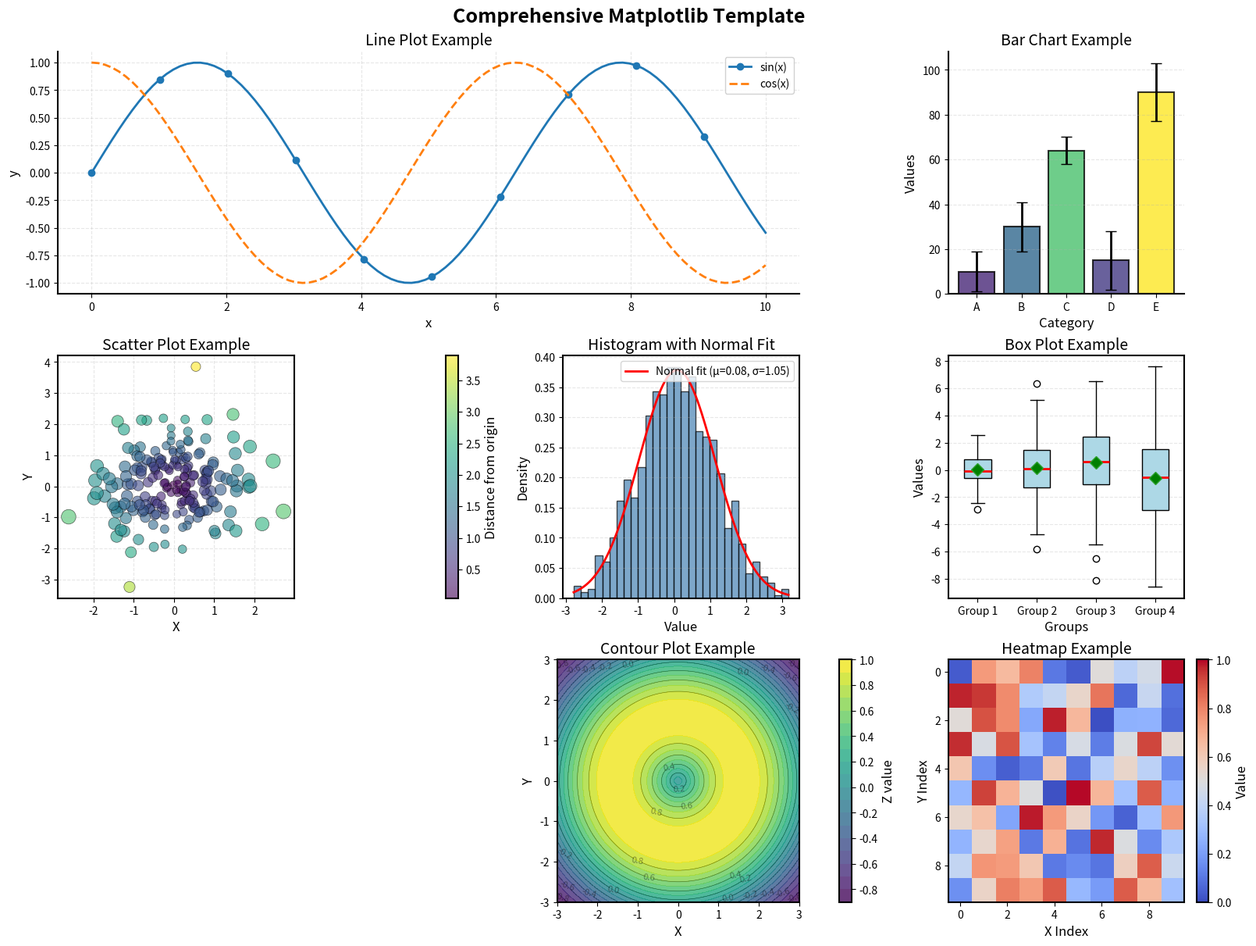

Here is the Python script that generated this plot:
#!/usr/bin/env python3
"""
Matplotlib Plot Template

Comprehensive template demonstrating various plot types and best practices.
Use this as a starting point for creating publication-quality visualizations.

Usage:
    python plot_template.py [--plot-type TYPE] [--style STYLE] [--output FILE]

Plot types:
    line, scatter, bar, histogram, heatmap, contour, box, violin, 3d, all
"""

import numpy as np
import matplotlib as mpl
import matplotlib.pyplot as plt
from matplotlib.gridspec import GridSpec
import argparse


def set_publication_style():
    """Configure matplotlib for publication-quality figures."""
    plt.rcParams.update({
        'figure.figsize': (10, 6),
        'figure.dpi': 100,
        'savefig.dpi': 300,
        'savefig.bbox': 'tight',
        'font.size': 11,
        'axes.labelsize': 12,
        'axes.titlesize': 14,
        'xtick.labelsize': 10,
        'ytick.labelsize': 10,
        'legend.fontsize': 10,
        'lines.linewidth': 2,
        'axes.linewidth': 1.5,
    })


def generate_sample_data():
    """Generate sample data for demonstrations."""
    np.random.seed(42)
    x = np.linspace(0, 10, 100)
    y1 = np.sin(x)
    y2 = np.cos(x)
    scatter_x = np.random.randn(200)
    scatter_y = np.random.randn(200)
    categories = ['A', 'B', 'C', 'D', 'E']
    bar_values = np.random.randint(10, 100, len(categories))
    hist_data = np.random.normal(0, 1, 1000)
    matrix = np.random.rand(10, 10)

    X, Y = np.meshgrid(np.linspace(-3, 3, 100), np.linspace(-3, 3, 100))
    Z = np.sin(np.sqrt(X**2 + Y**2))

    return {
        'x': x, 'y1': y1, 'y2': y2,
        'scatter_x': scatter_x, 'scatter_y': scatter_y,
        'categories': categories, 'bar_values': bar_values,
        'hist_data': hist_data, 'matrix': matrix,
        'X': X, 'Y': Y, 'Z': Z
    }


def create_line_plot(data, ax=None):
    """Create line plot with best practices."""
    created_fig = ax is None
    if ax is None:
        fig, ax = plt.subplots(figsize=(10, 6), constrained_layout=True)

    ax.plot(data['x'], data['y1'], label='sin(x)', linewidth=2, marker='o',
            markevery=10, markersize=6)
    ax.plot(data['x'], data['y2'], label='cos(x)', linewidth=2, linestyle='--')

    ax.set_xlabel('x')
    ax.set_ylabel('y')
    ax.set_title('Line Plot Example')
    ax.legend(loc='best', framealpha=0.9)
    ax.grid(True, alpha=0.3, linestyle='--')

    # Remove top and right spines for cleaner look
    ax.spines['top'].set_visible(False)
    ax.spines['right'].set_visible(False)

    if created_fig:
        return fig
    return ax


def create_scatter_plot(data, ax=None):
    """Create scatter plot with color and size variations."""
    created_fig = ax is None
    if ax is None:
        fig, ax = plt.subplots(figsize=(10, 6), constrained_layout=True)

    # Color based on distance from origin
    colors = np.sqrt(data['scatter_x']**2 + data['scatter_y']**2)
    sizes = 50 * (1 + np.abs(data['scatter_x']))

    scatter = ax.scatter(data['scatter_x'], data['scatter_y'],
                        c=colors, s=sizes, alpha=0.6,
                        cmap='viridis', edgecolors='black', linewidth=0.5)

    ax.set_xlabel('X')
    ax.set_ylabel('Y')
    ax.set_title('Scatter Plot Example')
    ax.grid(True, alpha=0.3, linestyle='--')

    # Add colorbar
    cbar = plt.colorbar(scatter, ax=ax)
    cbar.set_label('Distance from origin')

    if created_fig:
        return fig
    return ax


def create_bar_chart(data, ax=None):
    """Create bar chart with error bars and styling."""
    created_fig = ax is None
    if ax is None:
        fig, ax = plt.subplots(figsize=(10, 6), constrained_layout=True)

    x_pos = np.arange(len(data['categories']))
    errors = np.random.randint(5, 15, len(data['categories']))

    bars = ax.bar(x_pos, data['bar_values'], yerr=errors,
                  color='steelblue', edgecolor='black', linewidth=1.5,
                  capsize=5, alpha=0.8)

    # Color bars by value
    colors = mpl.colormaps['viridis'](data['bar_values'] / data['bar_values'].max())
    for bar, color in zip(bars, colors):
        bar.set_facecolor(color)

    ax.set_xlabel('Category')
    ax.set_ylabel('Values')
    ax.set_title('Bar Chart Example')
    ax.set_xticks(x_pos, data['categories'])
    ax.grid(True, axis='y', alpha=0.3, linestyle='--')

    # Remove top and right spines
    ax.spines['top'].set_visible(False)
    ax.spines['right'].set_visible(False)

    if created_fig:
        return fig
    return ax


def create_histogram(data, ax=None):
    """Create histogram with density overlay."""
    created_fig = ax is None
    if ax is None:
        fig, ax = plt.subplots(figsize=(10, 6), constrained_layout=True)

    n, bins, patches = ax.hist(data['hist_data'], bins=30, density=True,
                               alpha=0.7, edgecolor='black', color='steelblue')

    # Overlay theoretical normal distribution
    from scipy.stats import norm
    mu, std = norm.fit(data['hist_data'])
    x_theory = np.linspace(data['hist_data'].min(), data['hist_data'].max(), 100)
    ax.plot(x_theory, norm.pdf(x_theory, mu, std), 'r-', linewidth=2,
            label=f'Normal fit (μ={mu:.2f}, σ={std:.2f})')

    ax.set_xlabel('Value')
    ax.set_ylabel('Density')
    ax.set_title('Histogram with Normal Fit')
    ax.legend()
    ax.grid(True, axis='y', alpha=0.3, linestyle='--')

    if created_fig:
        return fig
    return ax


def create_heatmap(data, ax=None):
    """Create heatmap with colorbar and annotations."""
    created_fig = ax is None
    if ax is None:
        fig, ax = plt.subplots(figsize=(10, 8), constrained_layout=True)

    im = ax.imshow(data['matrix'], cmap='coolwarm', aspect='auto',
                   vmin=0, vmax=1)

    # Add colorbar
    cbar = plt.colorbar(im, ax=ax)
    cbar.set_label('Value')

    # Optional: Add text annotations
    # for i in range(data['matrix'].shape[0]):
    #     for j in range(data['matrix'].shape[1]):
    #         text = ax.text(j, i, f'{data["matrix"][i, j]:.2f}',
    #                       ha='center', va='center', color='black', fontsize=8)

    ax.set_xlabel('X Index')
    ax.set_ylabel('Y Index')
    ax.set_title('Heatmap Example')

    if created_fig:
        return fig
    return ax


def create_contour_plot(data, ax=None):
    """Create contour plot with filled contours and labels."""
    created_fig = ax is None
    if ax is None:
        fig, ax = plt.subplots(figsize=(10, 8), constrained_layout=True)

    # Filled contours
    contourf = ax.contourf(data['X'], data['Y'], data['Z'],
                           levels=20, cmap='viridis', alpha=0.8)

    # Contour lines
    contour = ax.contour(data['X'], data['Y'], data['Z'],
                        levels=10, colors='black', linewidths=0.5, alpha=0.4)

    # Add labels to contour lines
    ax.clabel(contour, inline=True, fontsize=8)

    # Add colorbar
    cbar = plt.colorbar(contourf, ax=ax)
    cbar.set_label('Z value')

    ax.set_xlabel('X')
    ax.set_ylabel('Y')
    ax.set_title('Contour Plot Example')
    ax.set_aspect('equal')

    if created_fig:
        return fig
    return ax


def create_box_plot(data, ax=None):
    """Create box plot comparing distributions."""
    created_fig = ax is None
    if ax is None:
        fig, ax = plt.subplots(figsize=(10, 6), constrained_layout=True)

    # Generate multiple distributions
    box_data = [np.random.normal(0, std, 100) for std in range(1, 5)]

    ax.boxplot(box_data, tick_labels=['Group 1', 'Group 2', 'Group 3', 'Group 4'],
               patch_artist=True, showmeans=True,
               boxprops=dict(facecolor='lightblue', edgecolor='black'),
               medianprops=dict(color='red', linewidth=2),
               meanprops=dict(marker='D', markerfacecolor='green', markersize=8))

    ax.set_xlabel('Groups')
    ax.set_ylabel('Values')
    ax.set_title('Box Plot Example')
    ax.grid(True, axis='y', alpha=0.3, linestyle='--')

    if created_fig:
        return fig
    return ax


def create_violin_plot(data, ax=None):
    """Create violin plot showing distribution shapes."""
    created_fig = ax is None
    if ax is None:
        fig, ax = plt.subplots(figsize=(10, 6), constrained_layout=True)

    # Generate multiple distributions
    violin_data = [np.random.normal(0, std, 100) for std in range(1, 5)]

    parts = ax.violinplot(violin_data, positions=range(1, 5),
                         showmeans=True, showmedians=True)

    # Customize colors
    for pc in parts['bodies']:
        pc.set_facecolor('lightblue')
        pc.set_alpha(0.7)
        pc.set_edgecolor('black')

    ax.set_xlabel('Groups')
    ax.set_ylabel('Values')
    ax.set_title('Violin Plot Example')
    ax.set_xticks(range(1, 5), ['Group 1', 'Group 2', 'Group 3', 'Group 4'])
    ax.grid(True, axis='y', alpha=0.3, linestyle='--')

    if created_fig:
        return fig
    return ax


def create_3d_plot():
    """Create 3D surface plot."""
    fig = plt.figure(figsize=(12, 9))
    ax = fig.add_subplot(111, projection='3d')

    # Generate data
    X = np.linspace(-5, 5, 50)
    Y = np.linspace(-5, 5, 50)
    X, Y = np.meshgrid(X, Y)
    Z = np.sin(np.sqrt(X**2 + Y**2))

    # Create surface plot
    surf = ax.plot_surface(X, Y, Z, cmap='viridis',
                          edgecolor='none', alpha=0.9)

    # Add colorbar
    fig.colorbar(surf, ax=ax, shrink=0.5)

    ax.set_xlabel('X')
    ax.set_ylabel('Y')
    ax.set_zlabel('Z')
    ax.set_title('3D Surface Plot Example')

    # Set viewing angle
    ax.view_init(elev=30, azim=45)

    plt.tight_layout()
    return fig


def create_comprehensive_figure():
    """Create a comprehensive figure with multiple subplots."""
    data = generate_sample_data()

    fig = plt.figure(figsize=(16, 12), constrained_layout=True)
    gs = GridSpec(3, 3, figure=fig)

    # Create subplots
    ax1 = fig.add_subplot(gs[0, :2])  # Line plot - top left, spans 2 columns
    create_line_plot(data, ax1)

    ax2 = fig.add_subplot(gs[0, 2])   # Bar chart - top right
    create_bar_chart(data, ax2)

    ax3 = fig.add_subplot(gs[1, 0])   # Scatter plot - middle left
    create_scatter_plot(data, ax3)

    ax4 = fig.add_subplot(gs[1, 1])   # Histogram - middle center
    create_histogram(data, ax4)

    ax5 = fig.add_subplot(gs[1, 2])   # Box plot - middle right
    create_box_plot(data, ax5)

    ax6 = fig.add_subplot(gs[2, :2])  # Contour plot - bottom left, spans 2 columns
    create_contour_plot(data, ax6)

    ax7 = fig.add_subplot(gs[2, 2])   # Heatmap - bottom right
    create_heatmap(data, ax7)

    fig.suptitle('Comprehensive Matplotlib Template', fontsize=18, fontweight='bold')

    return fig


def main():
    """Main function to run the template."""
    parser = argparse.ArgumentParser(description='Matplotlib plot template')
    parser.add_argument('--plot-type', type=str, default='all',
                       choices=['line', 'scatter', 'bar', 'histogram', 'heatmap',
                               'contour', 'box', 'violin', '3d', 'all'],
                       help='Type of plot to create')
    parser.add_argument('--style', type=str, default='default',
                       help='Matplotlib style to use')
    parser.add_argument('--output', type=str, default='plot.png',
                       help='Output filename')

    args = parser.parse_args()

    # Set style
    if args.style != 'default':
        plt.style.use(args.style)
    else:
        set_publication_style()

    # Generate data
    data = generate_sample_data()

    # Create plot based on type
    plot_functions = {
        'line': create_line_plot,
        'scatter': create_scatter_plot,
        'bar': create_bar_chart,
        'histogram': create_histogram,
        'heatmap': create_heatmap,
        'contour': create_contour_plot,
        'box': create_box_plot,
        'violin': create_violin_plot,
    }

    if args.plot_type == '3d':
        fig = create_3d_plot()
    elif args.plot_type == 'all':
        fig = create_comprehensive_figure()
    else:
        fig = plot_functions[args.plot_type](data)

    # Save figure
    plt.savefig(args.output, dpi=300, bbox_inches='tight')
    print(f"Plot saved to {args.output}")

    # Display
    plt.show()


if __name__ == "__main__":
    main()
